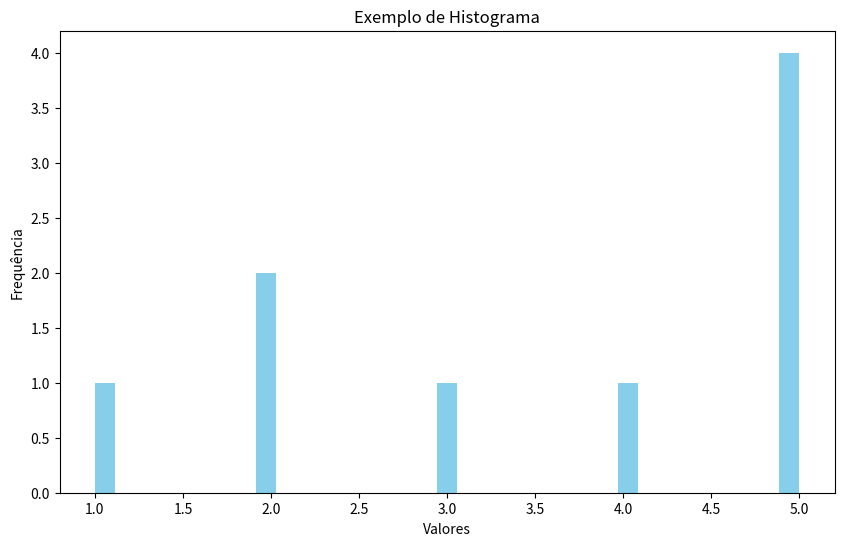

Source code (Python): (Note: this script raises an exception after producing the figure.)
import matplotlib.pyplot as plt

data_histogram = [1, 2, 2, 3, 4, 5, 5, 5, 5]
plt.figure(figsize = (10, 6))
# Tamanho da tela. No caso, POLEGADAS (inch).
# figsize = (Largura x Altura).

# Por padrão, o tamanho final será calculado em
# DPI de 100, que é calculado multiplicando o valor
# em polegadas x 100 DPI. 

# Ex: Largura --> 10 inch x 100 DPI = 1000px
# Ex: Altura --> 6 inch x 100 DPI = 600px

plt.hist(data_histogram, bins=35, color='skyblue')
# Constrói o gráfico em si.
# O primeiro argumento é a base de dados usada
# para a construção do gráfico.

# O "bins" divide o gráfico em uma quantidade
# determinada de espaços. O "color" define a
# cor das barras do gráfico no caso.

plt.title('Exemplo de Histograma')
plt.xlabel('Valores')
plt.ylabel('Frequência')
# Dá nome ao gráfico, 
# ao eixo x e ao eixo y.

plt.savefig('/Users/ptrindader/Desktop/teste/histogram_example.png')
# Salva o arquivo no local determinado.
